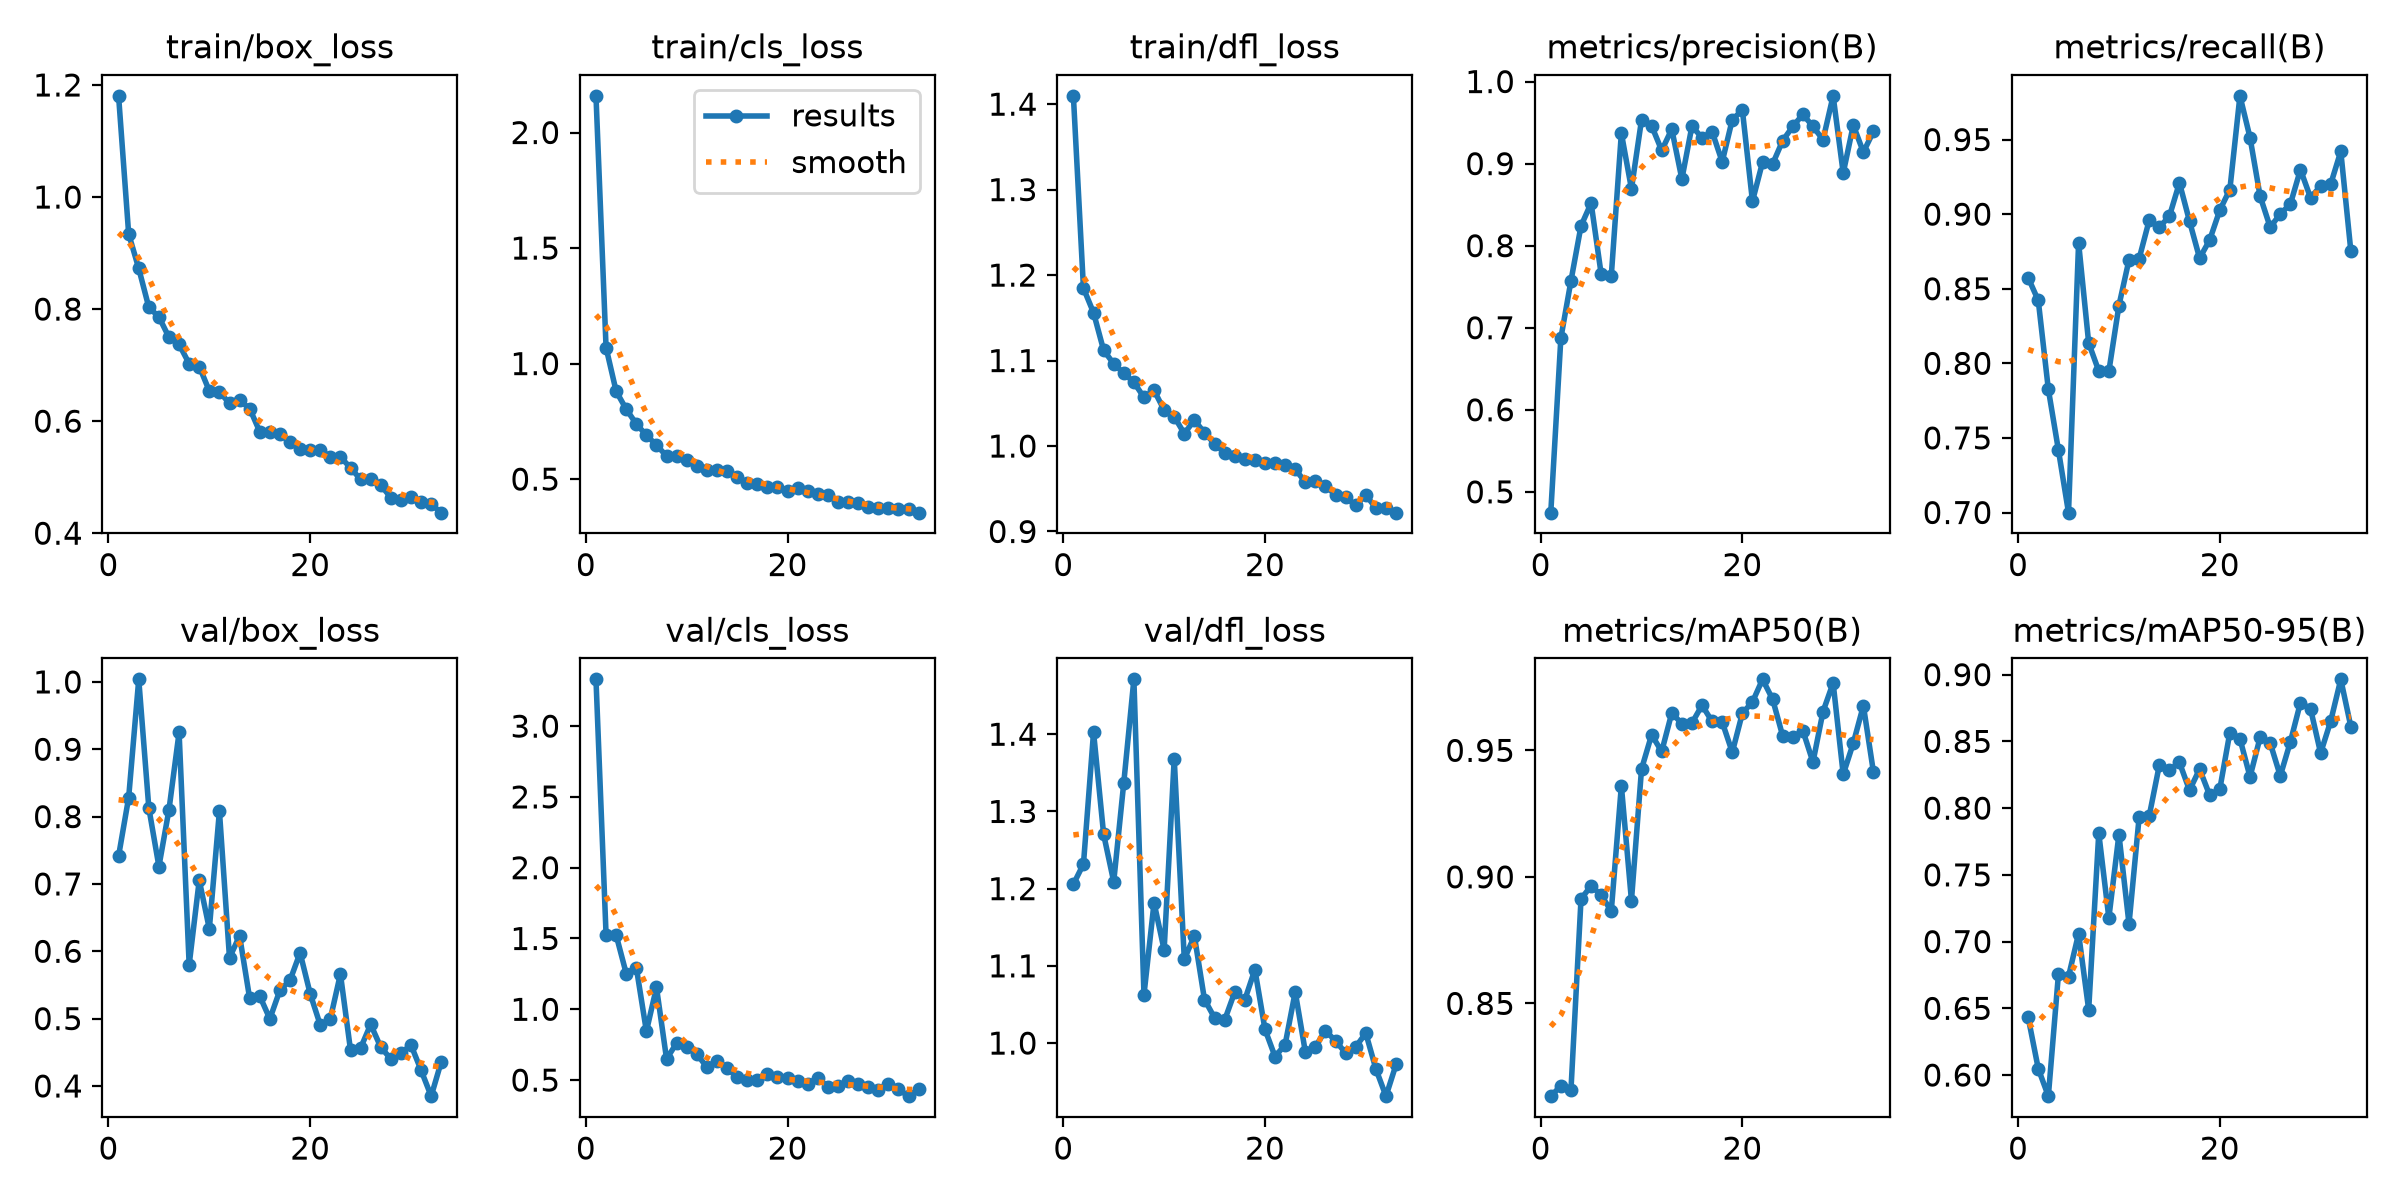

The data file committed next to this chart (first rows):
epoch, time, train/box_loss, train/cls_loss, train/dfl_loss, metrics/precision(B), metrics/recall(B), metrics/mAP50(B), metrics/mAP50-95(B), val/box_loss, val/cls_loss, val/dfl_loss, lr/pg0, lr/pg1, lr/pg2
1, 37.71, 1.181, 2.159, 1.41, 0.4746, 0.8574, 0.8133, 0.6432, 0.7414, 3.33, 1.206, 0.0003205, 0.0003205, 0.0003205
2, 45.88, 0.9343, 1.069, 1.185, 0.6873, 0.8422, 0.8174, 0.6048, 0.8283, 1.527, 1.232, 0.0006409, 0.0006409, 0.0006409
3, 53.79, 0.8725, 0.8803, 1.156, 0.757, 0.7826, 0.8157, 0.5842, 1.004, 1.524, 1.403, 0.0009481, 0.0009481, 0.0009481
4, 61.44, 0.8031, 0.8026, 1.112, 0.8241, 0.7418, 0.8913, 0.6754, 0.8129, 1.253, 1.27, 0.0009406, 0.0009406, 0.0009406
5, 69.38, 0.7861, 0.7388, 1.096, 0.8519, 0.6999, 0.8965, 0.6738, 0.7259, 1.295, 1.209, 0.0009208, 0.0009208, 0.0009208
6, 77.14, 0.7495, 0.69, 1.085, 0.7651, 0.8808, 0.8928, 0.706, 0.8105, 0.8447, 1.337, 0.000901, 0.000901, 0.000901
7, 84.87, 0.737, 0.6474, 1.075, 0.7631, 0.8136, 0.8865, 0.649, 0.9249, 1.155, 1.471, 0.0008812, 0.0008812, 0.0008812
8, 92.41, 0.7025, 0.5998, 1.057, 0.9371, 0.7949, 0.936, 0.7813, 0.5799, 0.6491, 1.063, 0.0008614, 0.0008614, 0.0008614
9, 100.1, 0.6975, 0.5982, 1.065, 0.8693, 0.7946, 0.8906, 0.7177, 0.7055, 0.7615, 1.182, 0.0008416, 0.0008416, 0.0008416
10, 107.7, 0.6539, 0.5807, 1.042, 0.9533, 0.8387, 0.9426, 0.7802, 0.6333, 0.7321, 1.121, 0.0008218, 0.0008218, 0.0008218
11, 115.4, 0.6522, 0.5578, 1.034, 0.9461, 0.8694, 0.9561, 0.7132, 0.8082, 0.6846, 1.368, 0.000802, 0.000802, 0.000802
12, 122.9, 0.6317, 0.5414, 1.014, 0.9161, 0.8701, 0.9496, 0.793, 0.5902, 0.5901, 1.109, 0.0007822, 0.0007822, 0.0007822
13, 132.9, 0.6371, 0.5414, 1.03, 0.942, 0.8958, 0.9648, 0.794, 0.6231, 0.6381, 1.139, 0.0007624, 0.0007624, 0.0007624
14, 140.9, 0.6225, 0.535, 1.016, 0.8811, 0.8913, 0.9605, 0.832, 0.53, 0.5844, 1.056, 0.0007426, 0.0007426, 0.0007426
15, 149.2, 0.5812, 0.5076, 1.003, 0.9458, 0.8985, 0.9608, 0.8286, 0.5335, 0.5201, 1.033, 0.0007228, 0.0007228, 0.0007228
16, 157, 0.5802, 0.484, 0.9919, 0.9314, 0.921, 0.9678, 0.8342, 0.4997, 0.5004, 1.03, 0.000703, 0.000703, 0.000703
17, 167.6, 0.5766, 0.4794, 0.9879, 0.9389, 0.8952, 0.9614, 0.8134, 0.5422, 0.4978, 1.066, 0.0006832, 0.0006832, 0.0006832
18, 175.5, 0.5621, 0.4674, 0.9853, 0.9022, 0.8705, 0.9612, 0.8293, 0.5568, 0.5433, 1.056, 0.0006634, 0.0006634, 0.0006634
19, 183.1, 0.5507, 0.4641, 0.9841, 0.9536, 0.8827, 0.9492, 0.8097, 0.5977, 0.5205, 1.095, 0.0006436, 0.0006436, 0.0006436
20, 191, 0.5482, 0.45, 0.9801, 0.9652, 0.9026, 0.9647, 0.8141, 0.537, 0.5118, 1.018, 0.0006238, 0.0006238, 0.0006238
21, 198.9, 0.5487, 0.4635, 0.9802, 0.8542, 0.9165, 0.9691, 0.8567, 0.4905, 0.4926, 0.9824, 0.000604, 0.000604, 0.000604
22, 207.2, 0.5361, 0.4466, 0.9783, 0.9017, 0.9793, 0.9781, 0.852, 0.4997, 0.4734, 0.9981, 0.0005842, 0.0005842, 0.0005842
23, 214.9, 0.536, 0.4366, 0.9727, 0.8996, 0.9514, 0.9702, 0.8235, 0.5662, 0.5175, 1.066, 0.0005644, 0.0005644, 0.0005644
24, 222.6, 0.5168, 0.4295, 0.9578, 0.928, 0.9121, 0.9557, 0.853, 0.4532, 0.4509, 0.9888, 0.0005446, 0.0005446, 0.0005446
25, 230.5, 0.4959, 0.4026, 0.9592, 0.9453, 0.8912, 0.9552, 0.8488, 0.4563, 0.4568, 0.9955, 0.0005248, 0.0005248, 0.0005248
26, 238.3, 0.4971, 0.4008, 0.9535, 0.96, 0.9002, 0.9578, 0.8241, 0.4914, 0.4944, 1.016, 0.000505, 0.000505, 0.000505
27, 245.8, 0.4857, 0.3977, 0.9425, 0.9453, 0.9067, 0.9454, 0.8496, 0.4575, 0.4708, 1.003, 0.0004852, 0.0004852, 0.0004852
28, 253.5, 0.4636, 0.3775, 0.9399, 0.9291, 0.9299, 0.9654, 0.879, 0.4401, 0.4511, 0.9871, 0.0004654, 0.0004654, 0.0004654
29, 263.1, 0.4592, 0.3751, 0.9306, 0.9826, 0.9111, 0.9767, 0.8745, 0.4486, 0.4326, 0.9952, 0.0004456, 0.0004456, 0.0004456
30, 270.6, 0.4651, 0.3751, 0.9428, 0.8885, 0.9188, 0.9405, 0.8412, 0.4608, 0.4754, 1.013, 0.0004258, 0.0004258, 0.0004258
31, 278.3, 0.4557, 0.3709, 0.9274, 0.9468, 0.9201, 0.9528, 0.8652, 0.4233, 0.4346, 0.9664, 0.000406, 0.000406, 0.000406
32, 285.9, 0.4516, 0.3724, 0.9276, 0.914, 0.9421, 0.9677, 0.8965, 0.3849, 0.3864, 0.9313, 0.0003862, 0.0003862, 0.0003862
33, 293.9, 0.4366, 0.3548, 0.922, 0.9393, 0.8751, 0.9414, 0.861, 0.436, 0.4373, 0.9723, 0.0003664, 0.0003664, 0.0003664
